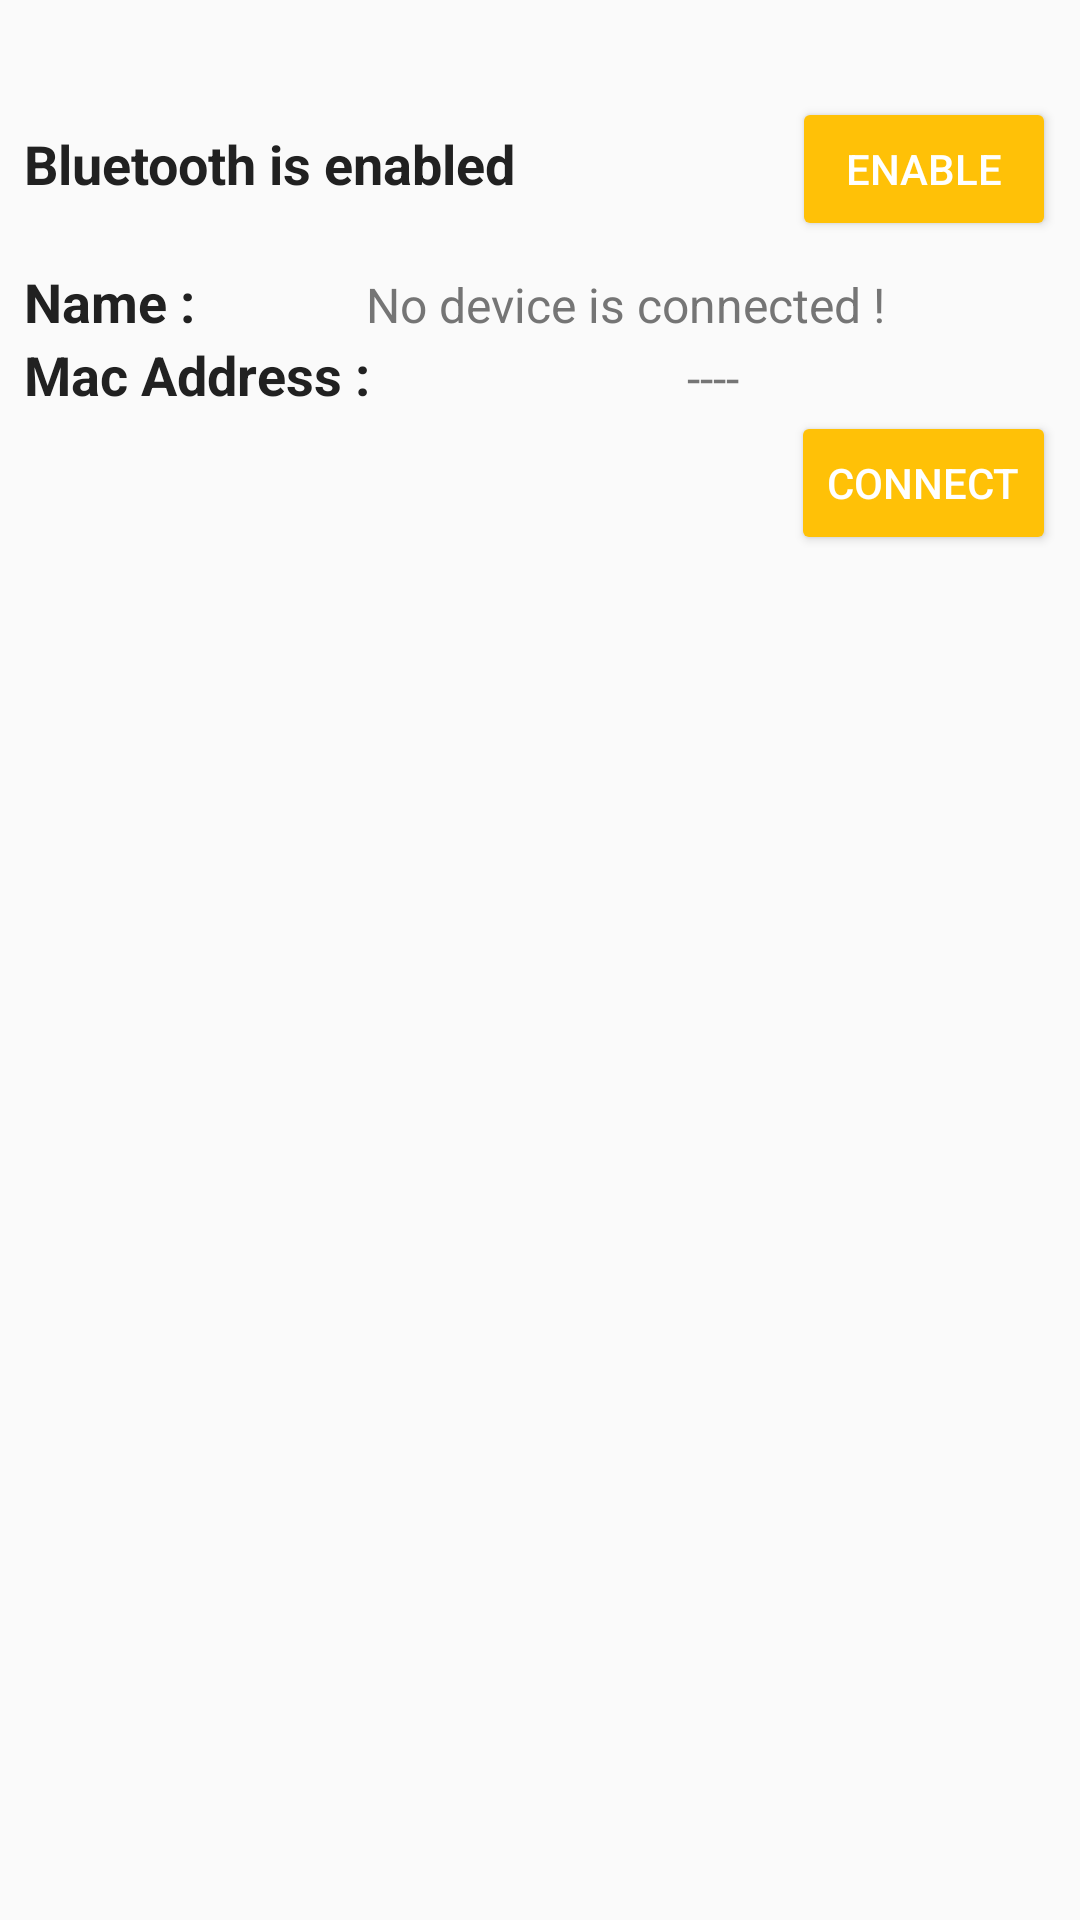

Layout XML and referenced resources for this Android screen:
<!-- AndroidManifest.xml: application theme AppTheme -->
<!-- res/layout/fragment_settings.xml -->
<?xml version="1.0" encoding="utf-8"?>
<ScrollView xmlns:android="http://schemas.android.com/apk/res/android"
    android:layout_width="match_parent"
    android:layout_height="match_parent"
    xmlns:tools="http://schemas.android.com/tools"
    android:orientation="vertical"
    android:padding="8dp"
    >
  <FrameLayout
      android:layout_width="match_parent"
      android:layout_height="wrap_content"
      >
  <LinearLayout xmlns:android="http://schemas.android.com/apk/res/android"
      android:layout_width="match_parent"
      android:layout_height="wrap_content"
      android:orientation="vertical"
      >

    <TextView
        android:id="@+id/connection_status"
        android:layout_width="match_parent"
        android:layout_height="match_parent"
        tools:text="Looook"
        android:textSize="18sp"
        android:gravity="center"
        />

    <TextView
        android:id="@+id/settings_error"
        android:layout_width="match_parent"
        android:layout_height="wrap_content"
        android:gravity="center"
        android:padding="16dp"
        android:text="Error"
        android:textColor="#ff0000"
        android:textSize="20sp"
        android:background="#fff"
        android:visibility="gone"
        />

    <include
        layout="@layout/view_settings_enable"
        android:id="@+id/view_settings_enable"
        />

    <include
        layout="@layout/view_settings_conection"
        android:id="@+id/view_settings_conection"
        />



  </LinearLayout>


  </FrameLayout>
</ScrollView>
<!-- res/layout/view_settings_enable.xml (included above) -->
<?xml version="1.0" encoding="utf-8"?>
<LinearLayout xmlns:android="http://schemas.android.com/apk/res/android"
    android:layout_width="match_parent"
    android:layout_height="match_parent"
    android:layout_marginBottom="8dp">

  <TextView
      android:id="@+id/settings_enable_status"
      android:layout_width="wrap_content"
      android:layout_height="wrap_content"
      android:layout_weight="1"
      android:textAppearance="@style/TextSettings_Header"
      android:text="Bluetooth is enabled"
      />

  <Button
      android:id="@+id/settings_enable_button"
      android:layout_width="wrap_content"
      android:layout_height="wrap_content"
      style="@style/Base.Widget.AppCompat.Button.Colored"
      android:text="Enable"
      />

</LinearLayout>
<!-- res/layout/view_settings_conection.xml (included above) -->
<?xml version="1.0" encoding="utf-8"?>
<LinearLayout xmlns:android="http://schemas.android.com/apk/res/android"
    android:layout_width="match_parent"
    android:layout_height="wrap_content"
    android:orientation="vertical"
    >

  <LinearLayout
      android:layout_width="match_parent"
      android:layout_height="wrap_content"
      >
    <TextView
        android:layout_width="wrap_content"
        android:layout_height="wrap_content"
        android:text="Name :"
        android:textAppearance="@style/TextSettings_Header"
        />
    <TextView
        android:id="@+id/settings_name"
        android:layout_width="wrap_content"
        android:layout_height="wrap_content"
        android:layout_weight="4"
        android:gravity="center"
        android:text="No device is connected !"
        android:textAppearance="@style/TextSettings_Item"
        />
  </LinearLayout>

  <LinearLayout
      android:layout_width="match_parent"
      android:layout_height="wrap_content"
      >
    <TextView
        android:layout_width="wrap_content"
        android:layout_height="wrap_content"
        android:text="Mac Address :"
        android:textAppearance="@style/TextSettings_Header"
        />
    <TextView
        android:id="@+id/settings_mac"
        android:layout_width="wrap_content"
        android:layout_height="wrap_content"
        android:layout_weight="4"
        android:gravity="center"
        android:text="----"
        android:textAppearance="@style/TextSettings_Item"
        />
  </LinearLayout>

  <Button
      android:id="@+id/settings_connectButton"
      android:layout_width="wrap_content"
      android:layout_height="wrap_content"
      android:layout_gravity="right"
      android:text="Connect"
      style="@style/Base.Widget.AppCompat.Button.Colored"
      />


</LinearLayout>
<!-- resources referenced by this layout -->
<resources>
  <style name="TextSettings_Header">
      <item name="android:textSize">18sp</item>
      <item name="android:textColor">@color/primary_text</item>
      <item name="android:textStyle">bold</item>
      <item name="android:layout_weight">1</item>
    </style>
  <style name="TextSettings_Item">
      <item name="android:textSize">16sp</item>
      <item name="android:textColor">@color/secondary_text</item>
      <item name="android:layout_weight">4</item>
      <item name="android:padding">2dp</item>
    </style>
  <style name="AppTheme" parent="Theme.AppCompat.Light.DarkActionBar">
      
      <item name="colorPrimary">@color/colorPrimary</item>
      <item name="colorPrimaryDark">@color/colorPrimaryDark</item>
      <item name="colorAccent">@color/colorAccent</item>
      <item name="android:textColorPrimary">@color/primary_text</item>
      <item name="android:textColorSecondary">@color/secondary_text</item>
    </style>
  <color name="primary_text">#212121</color>
  <color name="secondary_text">#757575</color>
  <color name="colorPrimary">#3F51B5</color>
  <color name="colorPrimaryDark">#303F9F</color>
  <color name="colorAccent">#FFC107</color>
</resources>
